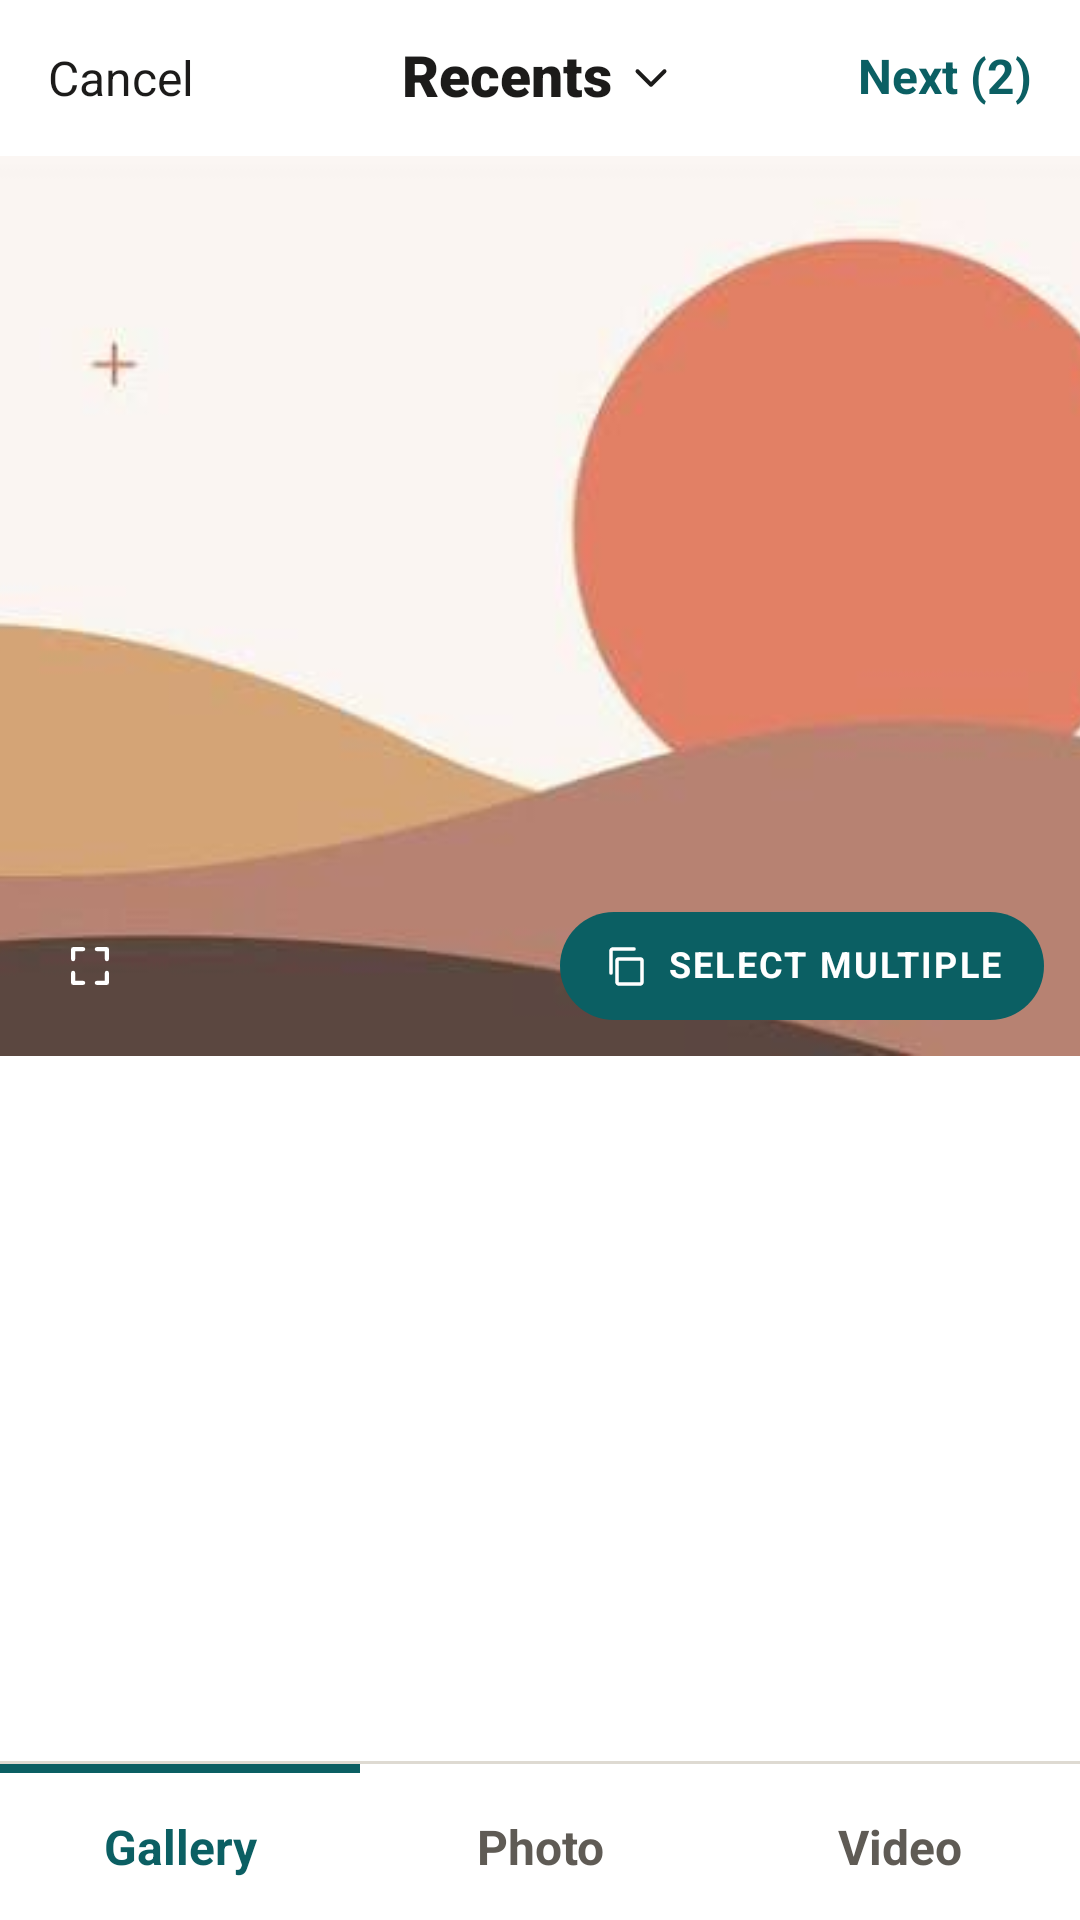

Produce the Android XML layout that renders to this screen, including the resource entries it uses.
<!-- AndroidManifest.xml: application theme Theme.I210734 -->
<!-- res/layout/activity_photo_picker.xml -->
<?xml version="1.0" encoding="utf-8"?>
<LinearLayout
    xmlns:android="http://schemas.android.com/apk/res/android"
    xmlns:app="http://schemas.android.com/apk/res-auto"
    xmlns:tools="http://schemas.android.com/tools"
    android:id="@+id/main"
    android:layout_width="match_parent"
    android:layout_height="match_parent"
    android:background="@color/white"
    android:orientation="vertical"
    tools:context=".PhotoPickerActivity">

    
    <LinearLayout
        android:id="@+id/pickerHeader"
        android:layout_width="match_parent"
        android:layout_height="52dp"
        android:gravity="center_vertical"
        android:orientation="horizontal"
        android:paddingStart="16dp"
        android:paddingEnd="16dp">

        <LinearLayout
            android:layout_width="0dp"
            android:layout_height="match_parent"
            android:layout_weight="1"
            android:gravity="start|center_vertical"
            android:orientation="horizontal">

            <androidx.appcompat.widget.AppCompatButton
                android:id="@+id/closeBtnPhotoPicker"
                style="@style/Kinnect.Button"
                android:layout_width="wrap_content"
                android:layout_height="match_parent"
                android:background="@color/transparent"
                android:text="Cancel"
                android:textColor="@color/k_text_primary"
                android:textSize="16sp"
                android:textStyle="normal" />
        </LinearLayout>

        <LinearLayout
            android:id="@+id/albumSelector"
            android:layout_width="wrap_content"
            android:layout_height="match_parent"
            android:gravity="center"
            android:orientation="horizontal">

            <TextView
                style="@style/Kinnect.Text.ToolbarTitle"
                android:layout_width="wrap_content"
                android:layout_height="wrap_content"
                android:text="Recents"
                android:textSize="19sp" />

            <ImageView
                android:layout_width="18dp"
                android:layout_height="18dp"
                android:layout_marginStart="4dp"
                android:contentDescription="Choose album"
                android:src="@drawable/k_ic_chevron_down" />
        </LinearLayout>

        <LinearLayout
            android:layout_width="0dp"
            android:layout_height="match_parent"
            android:layout_weight="1"
            android:gravity="end|center_vertical"
            android:orientation="horizontal">

            <TextView
                android:id="@+id/doneBtn"
                style="@style/Kinnect.Text.Link"
                android:layout_width="wrap_content"
                android:layout_height="match_parent"
                android:clickable="true"
                android:focusable="true"
                android:gravity="center"
                android:text="Next (2)" />
        </LinearLayout>
    </LinearLayout>

    
    <FrameLayout
        android:id="@+id/previewContainer"
        android:layout_width="match_parent"
        android:layout_height="300dp">

        <ImageView
            android:id="@+id/selectedImagePreview"
            android:layout_width="match_parent"
            android:layout_height="match_parent"
            android:contentDescription="Selected photo"
            android:scaleType="centerCrop"
            android:src="@drawable/landscape1" />

        <LinearLayout
            android:layout_width="match_parent"
            android:layout_height="match_parent"
            android:gravity="bottom"
            android:orientation="horizontal"
            android:paddingStart="12dp"
            android:paddingEnd="12dp"
            android:paddingBottom="12dp">

            <ImageView
                android:id="@+id/expandPreviewBtn"
                android:layout_width="36dp"
                android:layout_height="36dp"
                android:background="@drawable/k_bg_circle_dark_translucent"
                android:contentDescription="Expand"
                android:padding="9dp"
                android:src="@drawable/k_ic_expand"
                app:tint="@color/white" />

            <Space
                android:layout_width="0dp"
                android:layout_height="1dp"
                android:layout_weight="1" />

            <LinearLayout
                android:id="@+id/selectMultipleBtn"
                android:layout_width="wrap_content"
                android:layout_height="36dp"
                android:background="@drawable/k_bg_button_teal"
                android:clickable="true"
                android:focusable="true"
                android:gravity="center_vertical"
                android:orientation="horizontal"
                android:paddingStart="14dp"
                android:paddingEnd="14dp">

                <ImageView
                    android:layout_width="16dp"
                    android:layout_height="16dp"
                    android:src="@drawable/k_ic_copy"
                    app:tint="@color/white" />

                <TextView
                    android:layout_width="wrap_content"
                    android:layout_height="wrap_content"
                    android:layout_marginStart="6dp"
                    android:includeFontPadding="false"
                    android:letterSpacing="0.06"
                    android:text="SELECT MULTIPLE"
                    android:textColor="@color/white"
                    android:textSize="12sp"
                    android:textStyle="bold" />
            </LinearLayout>
        </LinearLayout>
    </FrameLayout>

    
    <androidx.recyclerview.widget.RecyclerView
        android:id="@+id/photoGridRecyclerView"
        android:layout_width="match_parent"
        android:layout_height="0dp"
        android:layout_weight="1"
        android:paddingTop="1dp"
        app:layoutManager="androidx.recyclerview.widget.GridLayoutManager"
        app:spanCount="4"
        tools:itemCount="16"
        tools:listitem="@layout/item_photo_grid" />

    <View
        android:layout_width="match_parent"
        android:layout_height="1dp"
        android:background="@color/k_divider" />

    
    <LinearLayout
        android:id="@+id/pickerBottomBar"
        android:layout_width="match_parent"
        android:layout_height="52dp"
        android:background="@color/white"
        android:orientation="horizontal">

        <LinearLayout
            android:id="@+id/tabGallery"
            android:layout_width="0dp"
            android:layout_height="match_parent"
            android:layout_weight="1"
            android:orientation="vertical">

            <View
                android:layout_width="match_parent"
                android:layout_height="3dp"
                android:background="@color/primary_teal" />

            <TextView
                android:layout_width="match_parent"
                android:layout_height="match_parent"
                android:gravity="center"
                android:text="Gallery"
                android:textColor="@color/primary_teal"
                android:textSize="16sp"
                android:textStyle="bold" />
        </LinearLayout>

        <LinearLayout
            android:id="@+id/tabPhoto"
            android:layout_width="0dp"
            android:layout_height="match_parent"
            android:layout_weight="1"
            android:orientation="vertical">

            <View
                android:layout_width="match_parent"
                android:layout_height="3dp"
                android:background="@color/transparent" />

            <TextView
                android:layout_width="match_parent"
                android:layout_height="match_parent"
                android:gravity="center"
                android:text="Photo"
                android:textColor="@color/k_text_secondary"
                android:textSize="16sp"
                android:textStyle="bold" />
        </LinearLayout>

        <LinearLayout
            android:id="@+id/tabVideo"
            android:layout_width="0dp"
            android:layout_height="match_parent"
            android:layout_weight="1"
            android:orientation="vertical">

            <View
                android:layout_width="match_parent"
                android:layout_height="3dp"
                android:background="@color/transparent" />

            <TextView
                android:layout_width="match_parent"
                android:layout_height="match_parent"
                android:gravity="center"
                android:text="Video"
                android:textColor="@color/k_text_secondary"
                android:textSize="16sp"
                android:textStyle="bold" />
        </LinearLayout>
    </LinearLayout>

</LinearLayout>
<!-- res/layout/item_photo_grid.xml (included above) -->
<?xml version="1.0" encoding="utf-8"?>
<FrameLayout xmlns:android="http://schemas.android.com/apk/res/android"
    android:layout_width="match_parent"
    android:layout_height="92dp"
    android:layout_margin="1dp">

    <ImageView
        android:id="@+id/gridImage"
        android:layout_width="match_parent"
        android:layout_height="match_parent"
        android:contentDescription="Photo"
        android:scaleType="centerCrop"
        android:src="@drawable/landscape1" />

    
    <LinearLayout
        android:id="@+id/gridOverlay"
        android:layout_width="match_parent"
        android:layout_height="match_parent"
        android:gravity="end"
        android:orientation="vertical"
        android:padding="6dp">

        <TextView
            android:id="@+id/selectionIndicator"
            android:layout_width="22dp"
            android:layout_height="22dp"
            android:background="@drawable/story_k_bg_select_ring"
            android:gravity="center"
            android:includeFontPadding="false"
            android:textColor="@color/white"
            android:textSize="11sp"
            android:textStyle="bold" />

        <Space
            android:layout_width="1dp"
            android:layout_height="0dp"
            android:layout_weight="1" />

        <TextView
            android:id="@+id/gridDuration"
            android:layout_width="wrap_content"
            android:layout_height="wrap_content"
            android:includeFontPadding="false"
            android:text="0:23"
            android:textColor="@color/white"
            android:textSize="12sp"
            android:textStyle="bold"
            android:visibility="gone" />
    </LinearLayout>

</FrameLayout>
<!-- resources referenced by this layout -->
<resources>
  <color name="k_divider">#DEDAD2</color>
  <color name="k_text_primary">#1C1B1A</color>
  <color name="k_text_secondary">#5F5B55</color>
  <color name="primary_teal">#0B5F63</color>
  <color name="transparent">#00000000</color>
  <color name="white">#FFFFFFFF</color>
  <!-- drawable k_bg_button_teal (drawable) -->
  <?xml version="1.0" encoding="utf-8"?>
  <shape xmlns:android="http://schemas.android.com/apk/res/android" android:shape="rectangle">
      <solid android:color="@color/primary_teal" />
      <corners android:radius="28dp" />
  </shape>
  <!-- drawable k_ic_chevron_down (drawable) -->
  <?xml version="1.0" encoding="utf-8"?>
  <vector xmlns:android="http://schemas.android.com/apk/res/android" android:width="24dp" android:height="24dp" android:viewportWidth="24" android:viewportHeight="24">
      <path android:pathData="M6,9 L12,15 L18,9" android:strokeColor="#1C1B1A" android:strokeWidth="1.8" android:strokeLineCap="round" android:strokeLineJoin="round" android:fillColor="#00000000" />
  </vector>
  <!-- drawable k_ic_copy (drawable) -->
  <?xml version="1.0" encoding="utf-8"?>
  <vector xmlns:android="http://schemas.android.com/apk/res/android" android:width="24dp" android:height="24dp" android:viewportWidth="24" android:viewportHeight="24">
      <path android:pathData="M8.5,8.5 H19 a1,1 0 0 1 1,1 V20 a1,1 0 0 1 -1,1 H8.5 a1,1 0 0 1 -1,-1 V9.5 a1,1 0 0 1 1,-1 Z" android:strokeColor="#1C1B1A" android:strokeWidth="1.8" android:strokeLineCap="round" android:strokeLineJoin="round" android:fillColor="#00000000" />
      <path android:pathData="M4.5,15.5 V4.5 a1,1 0 0 1 1,-1 H16" android:strokeColor="#1C1B1A" android:strokeWidth="1.8" android:strokeLineCap="round" android:strokeLineJoin="round" android:fillColor="#00000000" />
  </vector>
  <!-- drawable k_ic_expand (drawable) -->
  <?xml version="1.0" encoding="utf-8"?>
  <vector xmlns:android="http://schemas.android.com/apk/res/android" android:width="24dp" android:height="24dp" android:viewportWidth="24" android:viewportHeight="24">
      <path android:pathData="M4.5,9 V4.5 H9" android:strokeColor="#1C1B1A" android:strokeWidth="1.8" android:strokeLineCap="round" android:strokeLineJoin="round" android:fillColor="#00000000" />
      <path android:pathData="M15,4.5 H19.5 V9" android:strokeColor="#1C1B1A" android:strokeWidth="1.8" android:strokeLineCap="round" android:strokeLineJoin="round" android:fillColor="#00000000" />
      <path android:pathData="M19.5,15 V19.5 H15" android:strokeColor="#1C1B1A" android:strokeWidth="1.8" android:strokeLineCap="round" android:strokeLineJoin="round" android:fillColor="#00000000" />
      <path android:pathData="M9,19.5 H4.5 V15" android:strokeColor="#1C1B1A" android:strokeWidth="1.8" android:strokeLineCap="round" android:strokeLineJoin="round" android:fillColor="#00000000" />
  </vector>
  <!-- drawable landscape1: jpg bitmap (drawable-nodpi, 5957 bytes) -->
  <style name="Kinnect.Button" parent="">
          <item name="android:gravity">center</item>
          <item name="android:textAllCaps">false</item>
          <item name="android:textStyle">bold</item>
          <item name="android:textSize">17sp</item>
          <item name="android:minHeight">0dp</item>
          <item name="android:minWidth">0dp</item>
          <item name="android:stateListAnimator">@null</item>
          <item name="android:fontFamily">sans-serif</item>
      </style>
  <style name="Kinnect.Text.Link">
          <item name="android:textSize">16sp</item>
          <item name="android:textStyle">bold</item>
          <item name="android:textColor">@color/primary_teal</item>
      </style>
  <style name="Kinnect.Text.ToolbarTitle">
          <item name="android:textSize">22sp</item>
          <item name="android:textStyle">bold</item>
          <item name="android:fontFamily">sans-serif-black</item>
      </style>
  <style name="Theme.I210734" parent="Base.Theme.I210734" />
  <style name="Base.Theme.I210734" parent="Theme.Material3.DayNight.NoActionBar">
          
          
      </style>
</resources>
